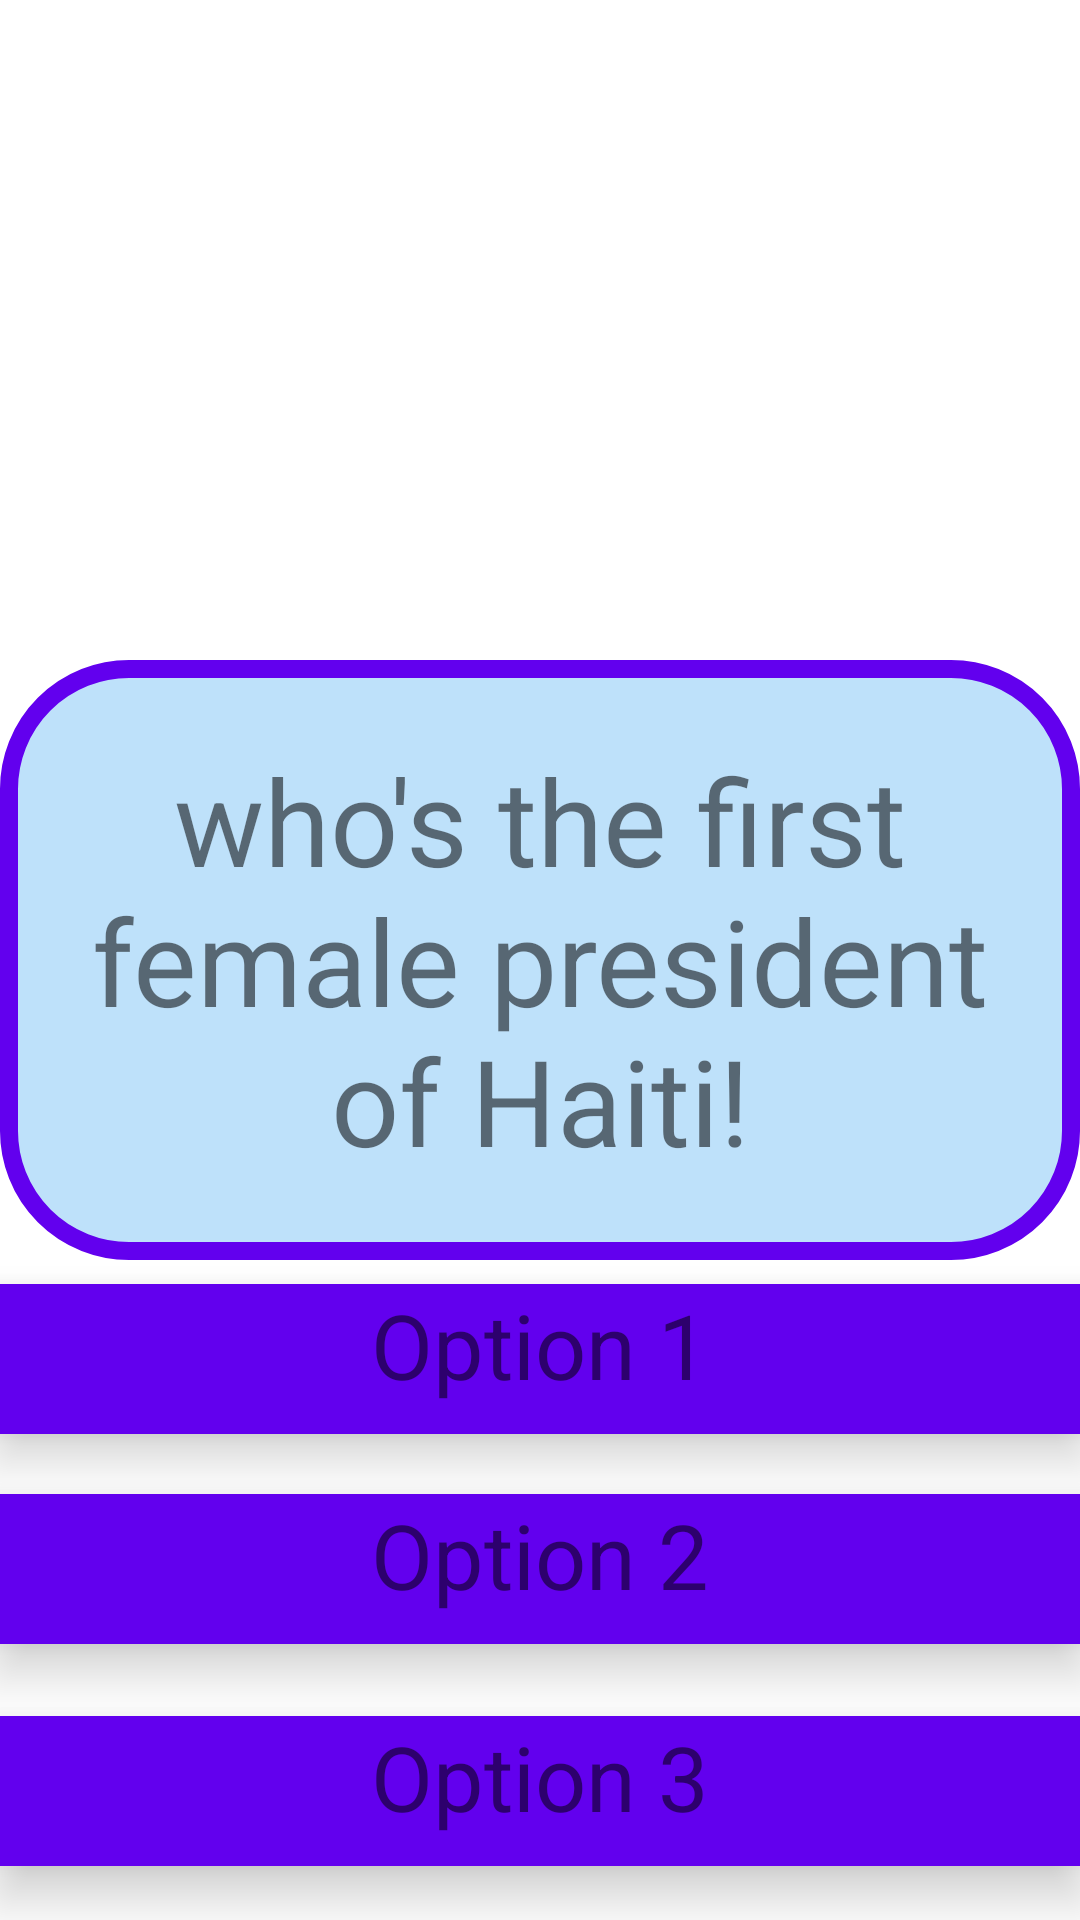

Layout XML and referenced resources for this Android screen:
<!-- AndroidManifest.xml: application theme Theme.Flashcards_ -->
<!-- res/layout/activity_main.xml -->
<?xml version="1.0" encoding="utf-8"?>
<androidx.constraintlayout.widget.ConstraintLayout xmlns:android="http://schemas.android.com/apk/res/android"
    xmlns:app="http://schemas.android.com/apk/res-auto"
    xmlns:tools="http://schemas.android.com/tools"
    android:layout_width="match_parent"
    android:layout_height="match_parent"
    tools:context=".MainActivity">

    <TextView
        android:id="@+id/flashcard_question_textview"
        android:layout_width="match_parent"
        android:layout_height="200dp"
        android:padding="10dp"
        android:text="who's the first female president of Haiti!"
        android:textSize="40sp"
        android:background="@drawable/rounded_border_filed"
        android:gravity="center"
        app:layout_constraintBottom_toBottomOf="parent"
        app:layout_constraintEnd_toEndOf="parent"
        app:layout_constraintStart_toStartOf="parent"
        app:layout_constraintTop_toTopOf="parent" />

    <TextView
        android:id="@+id/flashcard_answer_textview"
        android:layout_width="match_parent"
        android:layout_height="200dp"
        android:textSize="40sp"
        android:padding="10dp"
        android:text="The File"
        android:visibility="invisible"
        android:background="@drawable/rounded_border_filed"
        android:gravity="center"
        app:layout_constraintBottom_toBottomOf="parent"
        app:layout_constraintEnd_toEndOf="parent"
        app:layout_constraintStart_toStartOf="parent"
        app:layout_constraintTop_toTopOf="parent"/>

    <ImageView
        android:id="@+id/next_icon"
        android:layout_width="60dp"
        android:layout_height="50dp"
        android:layout_margin="10dp"
        android:layout_marginTop="20dp"
        android:src="@drawable/ic_baseline_navigate_next_24"
        app:layout_constraintTop_toBottomOf="@+id/flashcardAnswer3"
        app:layout_constraintStart_toStartOf="parent"
        tools:layout_editor_absoluteX="185dp" />

    <TextView
        android:id="@+id/flashcardAnswer1"
        android:layout_width="match_parent"
        android:layout_height="50dp"
        android:layout_above="@+id/flashcardAnswer2"
        android:layout_marginTop="8dp"
        android:background="@color/answerOutline"
        android:elevation="10dp"
        android:text="Option 1"
        android:textAlignment="center"
        android:textSize="30sp"
        app:layout_constraintEnd_toEndOf="parent"
        app:layout_constraintTop_toBottomOf="@+id/flashcard_question_textview" />

    <TextView
        android:id="@+id/flashcardAnswer2"
        android:layout_width="match_parent"
        android:layout_height="50dp"
        android:layout_above="@+id/flashcardAnswer3"
        android:layout_marginTop="20dp"
        android:background="@color/answerOutline"
        android:elevation="10dp"
        android:text="Option 2"
        android:textAlignment="center"
        android:textSize="30sp"
        app:layout_constraintTop_toBottomOf="@+id/flashcardAnswer1"
        tools:layout_editor_absoluteX="0dp" />

    <TextView
        android:id="@+id/flashcardAnswer3"
        android:layout_width="match_parent"
        android:layout_height="50dp"
        android:layout_alignParentBottom="true"
        android:layout_marginTop="24dp"
        android:background="@color/answerOutline"
        android:elevation="10dp"
        android:text="Option 3"
        android:textAlignment="center"
        android:textSize="30sp"
        app:layout_constraintTop_toBottomOf="@+id/flashcardAnswer2"
        tools:layout_editor_absoluteX="0dp" />

    <ImageView

        android:id="@+id/flashcard_add_question_button"
        android:layout_width="60dp"
        android:layout_height="50dp"
        android:src="@drawable/icon_add"
        android:layout_margin="10dp"
        app:layout_constraintEnd_toEndOf="parent"
        app:layout_constraintBottom_toBottomOf="parent"
        />


</androidx.constraintlayout.widget.ConstraintLayout>
<!-- resources referenced by this layout -->
<resources>
  <color name="answerOutline">#FF6200EE</color>
  <!-- drawable ic_baseline_navigate_next_24 (drawable) -->
  <vector android:height="24dp" android:tint="#FF3700B3"
      android:viewportHeight="24" android:viewportWidth="24"
      android:width="24dp" xmlns:android="http://schemas.android.com/apk/res/android">
      <path android:fillColor="@android:color/white" android:pathData="M10,6L8.59,7.41 13.17,12l-4.58,4.59L10,18l6,-6z"/>
  </vector>
  <!-- drawable rounded_border_filed (drawable) -->
  <?xml version="1.0" encoding="utf-8"?>
  <shape xmlns:android="http://schemas.android.com/apk/res/android"
      android:shape="rectangle">
      <corners android:radius="40dp"/>
      <stroke
          android:width="6dp"
          android:color="#FF6200EE"/>
      <solid android:color="#BEE1FA"/>
  
  </shape>
  <style name="Theme.Flashcards_" parent="Theme.MaterialComponents.DayNight.DarkActionBar">
          
          <item name="colorPrimary">@color/purple_500</item>
          <item name="colorPrimaryVariant">@color/purple_700</item>
          <item name="colorOnPrimary">@color/white</item>
          
          <item name="colorSecondary">@color/teal_200</item>
          <item name="colorSecondaryVariant">@color/teal_700</item>
          <item name="colorOnSecondary">@color/black</item>
          
          <item name="android:statusBarColor" tools:targetApi="l">?attr/colorPrimaryVariant</item>
          
      </style>
  <color name="purple_500">#FF6200EE</color>
  <color name="purple_700">#FF3700B3</color>
  <color name="white">#FFFFFFFF</color>
  <color name="teal_200">#FF03DAC5</color>
  <color name="teal_700">#FF018786</color>
  <color name="black">#FF000000</color>
</resources>
